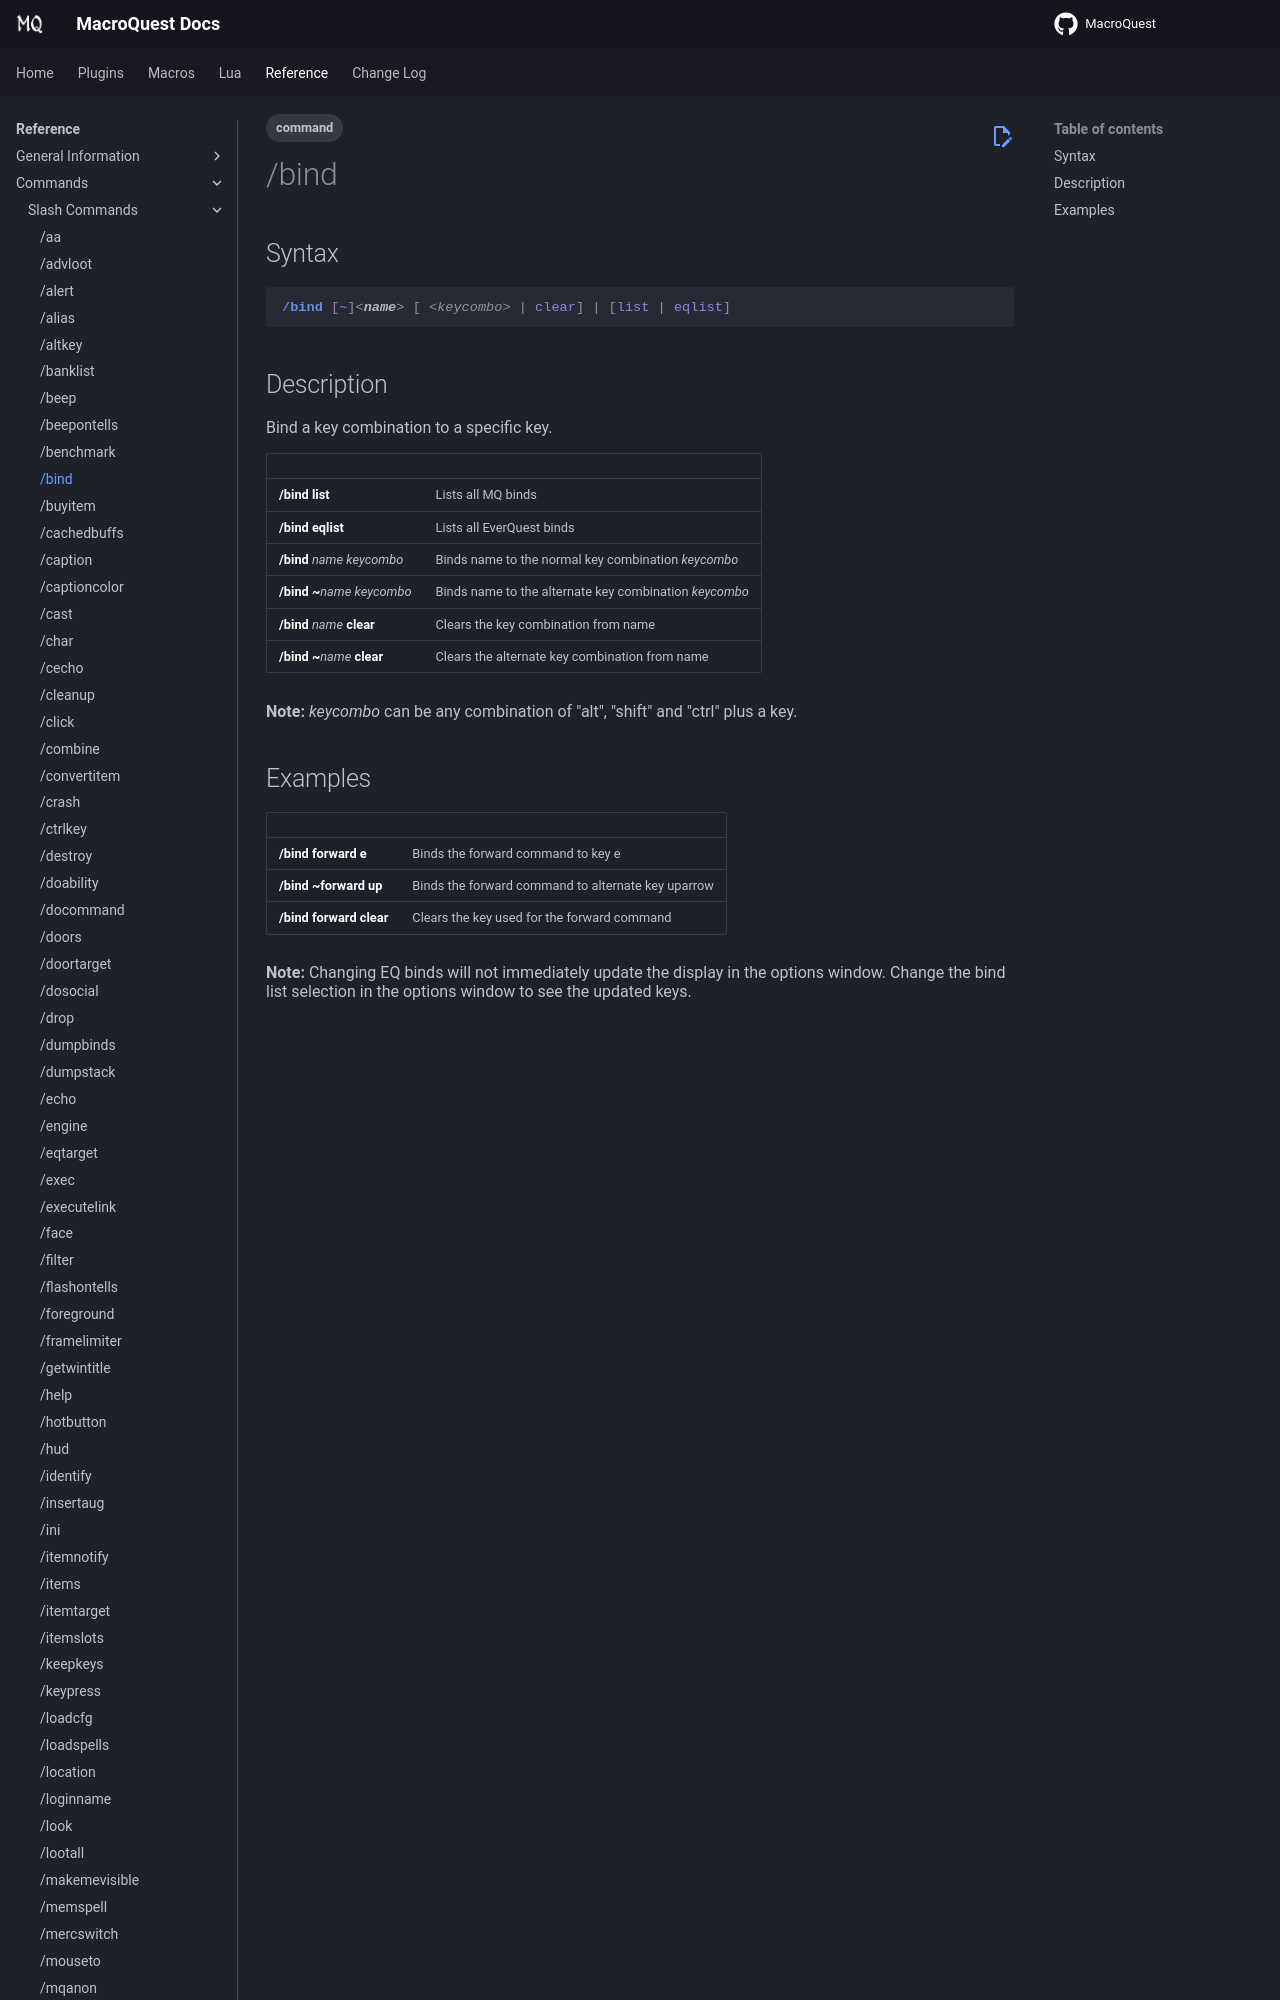

repository: macroquest/docs · page: reference/commands/bind/index.html · generator: jekyll

---
tags:
    - command
---
# /bind

## Syntax
<!--cmd-syntax-start-->
```eqcommand
/bind [~]<name> [ <keycombo> | clear] | [list | eqlist]
```
<!--cmd-syntax-end-->

## Description
<!--cmd-desc-start-->
Bind a key combination to a specific key.
<!--cmd-desc-end-->
|  |  |
| :--- | :--- |
| **/bind list** | Lists all MQ binds |
| **/bind eqlist** | Lists all EverQuest binds |
| **/bind** _name_ _keycombo_ | Binds name to the normal key combination _keycombo_ |
| **/bind ~**_name_ _keycombo_ | Binds name to the alternate key combination _keycombo_ |
| **/bind** _name_ **clear** | Clears the key combination from name |
| **/bind ~**_name_ **c
